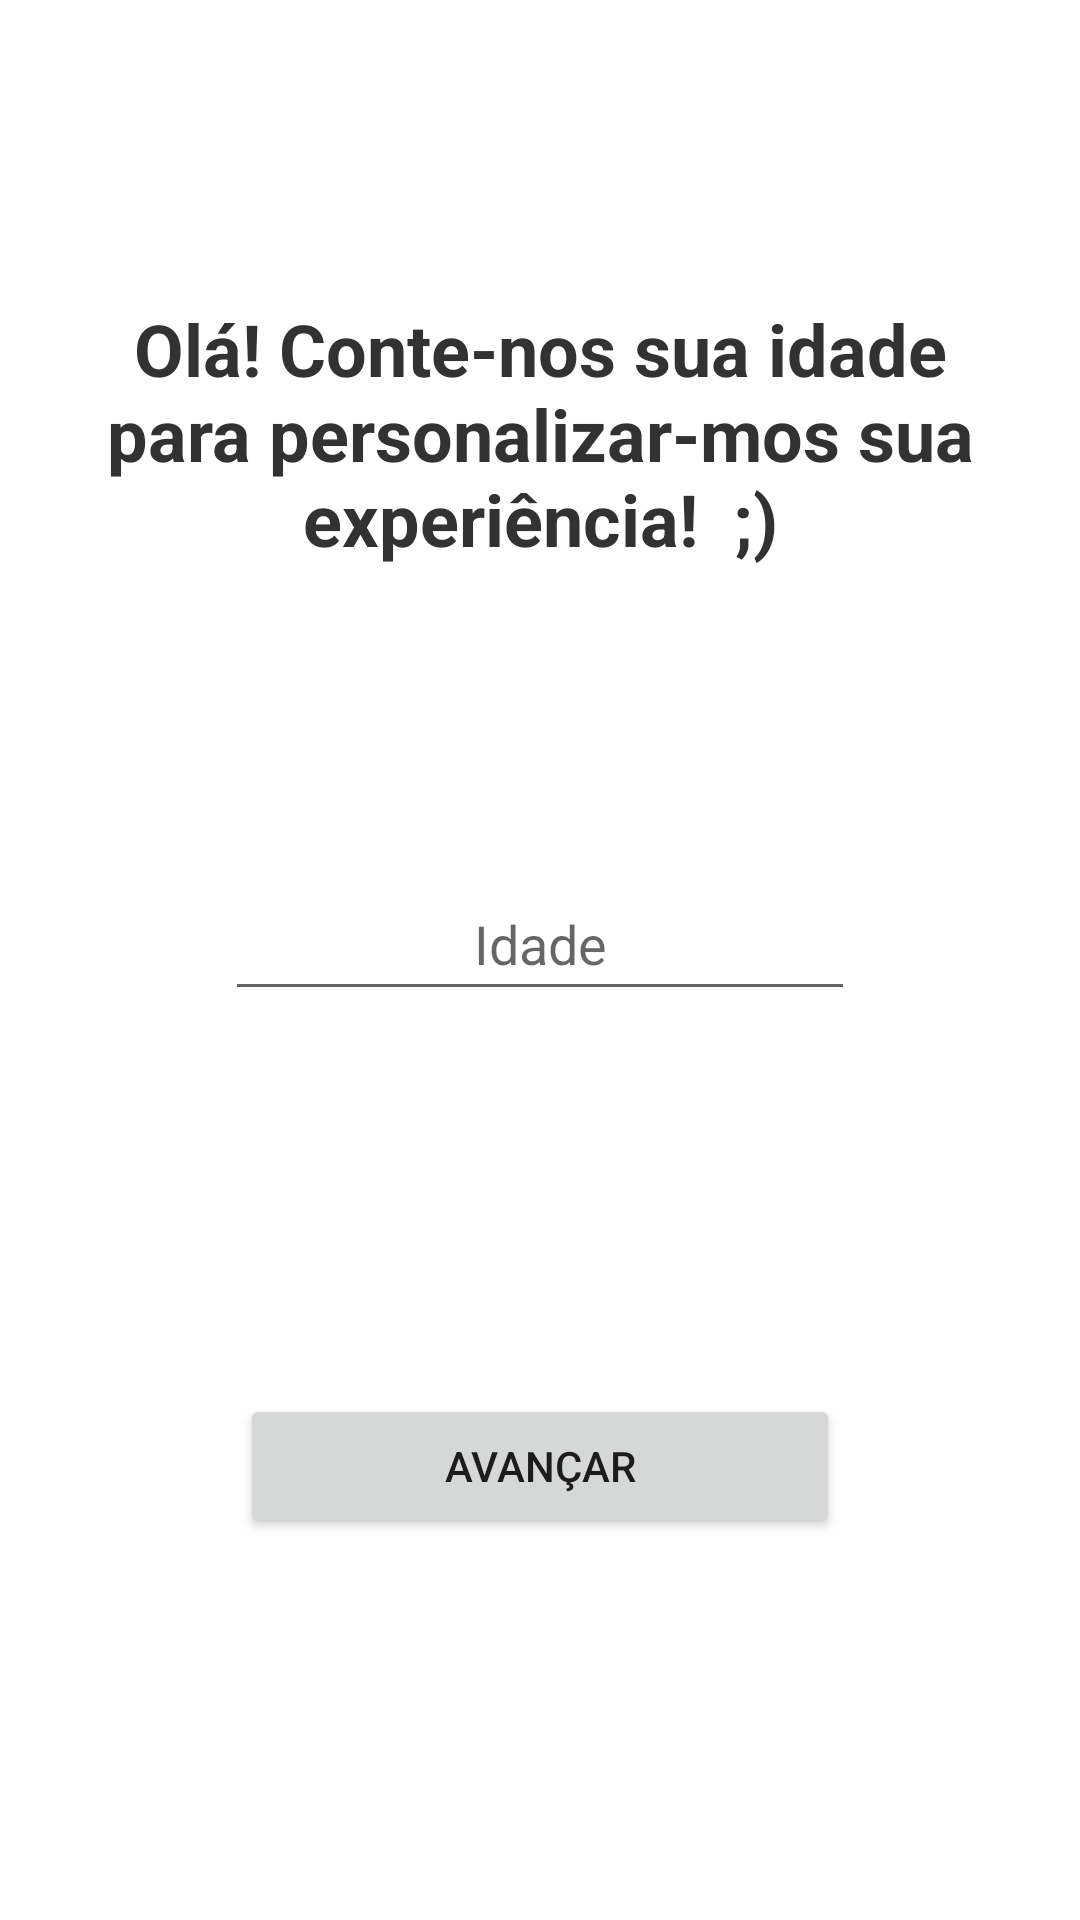

Produce the Android XML layout that renders to this screen, including the resource entries it uses.
<!-- AndroidManifest.xml: application theme Theme.QuemVotei -->
<!-- res/layout/activity_main.xml -->
<?xml version="1.0" encoding="utf-8"?>
<androidx.constraintlayout.widget.ConstraintLayout xmlns:android="http://schemas.android.com/apk/res/android"
    xmlns:app="http://schemas.android.com/apk/res-auto"
    xmlns:tools="http://schemas.android.com/tools"
    android:id="@+id/layout"
    android:layout_width="match_parent"
    android:layout_height="match_parent"
    tools:context=".MainActivity">

    <TextView
        android:id="@+id/lbl_idade"
        android:layout_width="wrap_content"
        android:layout_height="wrap_content"
        android:layout_marginStart="16dp"
        android:layout_marginTop="100dp"
        android:layout_marginEnd="16dp"
        android:text="Olá! Conte-nos sua idade para personalizar-mos sua experiência!  ;)"
        android:textAlignment="center"
        android:textColor="#323232"
        android:textSize="24sp"
        android:textStyle="bold"
        app:layout_constraintEnd_toEndOf="parent"
        app:layout_constraintStart_toStartOf="parent"
        app:layout_constraintTop_toTopOf="parent" />

    <EditText
        android:id="@+id/idade_text"
        android:layout_width="wrap_content"
        android:layout_height="48dp"
        android:layout_marginTop="100dp"
        android:ems="10"
        android:hint="Idade"
        android:inputType="textPersonName"
        android:textAlignment="center"
        app:layout_constraintEnd_toEndOf="parent"
        app:layout_constraintStart_toStartOf="parent"
        app:layout_constraintTop_toBottomOf="@+id/lbl_idade" />

    <Button
        android:id="@+id/btn_avancar"
        android:layout_width="200dp"
        android:layout_height="wrap_content"
        android:text="Avançar"
        app:layout_constraintBottom_toBottomOf="parent"
        app:layout_constraintEnd_toEndOf="parent"
        app:layout_constraintStart_toStartOf="parent"
        app:layout_constraintTop_toBottomOf="@+id/idade_text" />

</androidx.constraintlayout.widget.ConstraintLayout>
<!-- resources referenced by this layout -->
<resources>
  <style name="Theme.QuemVotei" parent="Theme.MaterialComponents.DayNight.DarkActionBar">
          
          <item name="colorPrimary">@color/purple_500</item>
          <item name="colorPrimaryVariant">@color/purple_700</item>
          <item name="colorOnPrimary">@color/white</item>
          
          <item name="colorSecondary">@color/teal_200</item>
          <item name="colorSecondaryVariant">@color/teal_700</item>
          <item name="colorOnSecondary">@color/black</item>
          
          <item name="android:statusBarColor" tools:targetApi="l">?attr/colorPrimaryVariant</item>
          
      </style>
  <!-- not gathered from this repository: default colours our renderer supplied (Android Studio template values) -->
  <color name="purple_500">#FF6200EE</color>
  <color name="purple_700">#FF3700B3</color>
  <color name="teal_200">#FF03DAC5</color>
  <color name="teal_700">#FF018786</color>
  <color name="black">#FF000000</color>
  <color name="white">#FFFFFFFF</color>
</resources>
